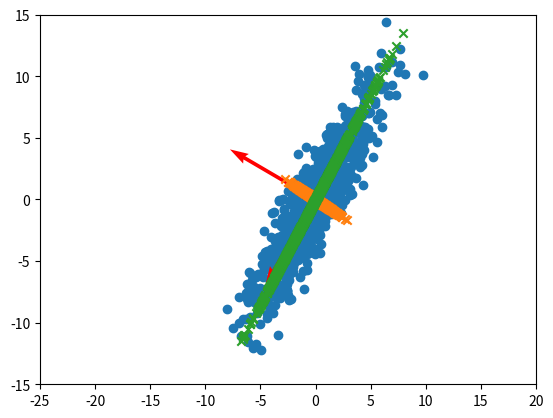

Generate this figure with matplotlib:
"""import libraries"""
import numpy as np
import random
import matplotlib.pyplot as plt

#mean=list(map(float,input("enter the means").split()))
#cov=list(map(float,input("enter the covariances").split()))
#cov=np.reshape(cov,(2,2))

#----------------generating the data----------------------------#

mean=[0,0]  #mean of the data set
cov=[[7,10],[10,18]]   #covariance matrix
l=np.random.multivariate_normal(mean,cov,1000)#dimension =(1000 X 2)  1000 vectors
x=[l[i][0] for i in range(1000)]   # array of x coordinate
y=[l[i][1] for i in range(1000)]   #array of y coordinate
plt.scatter(x,y)   #scatter plot for the generated data

#------covariance matrix and eigen values and eigen vectors----------------#

cov_matrix=np.cov(l.T)   #covariace matrix dimension (2 X 2) of features
eig_vals, eig_vecs = np.linalg.eig(cov_matrix)   # eigen values and eigen vectors respect..
qt=eig_vecs.transpose()   # transpose of eigen_vectors_matrix

#-----------plotting direction of eigen vectors q1 and q2------------------#

plt.quiver(qt[0][0],qt[0][1],scale=5,color='r')   #direction of proection of q1 eigen vector
plt.quiver(qt[1][0],qt[1][1],scale=5,color='r')     #direction of proection of q2 eigen vector

#--------------------Dot Products with both eigen vectors and also with only one of them-----#

Dot_1_2=qt.dot(l.T)   # taking dot product with both eigen vectors
Dot_1=qt[0].dot(l.T)   #taking dotproduct with q1 eigen vector
Dot_2=qt[1].dot(l.T)   #taking  dotproduct with q2 eigen vector

#----------------------Projection within three directions---------------3
Pro_2=[]   #initialise  list to store projection on q2
Pro_1=[]    #initialise  list to store projection on q1
Pro_1_2=[]  #initialise  list to store projection on q1 and q2 both

#now projecting on every eigen vectors i.e.multiply by data
for i in range(1000):
    Pro_1.append(Dot_1[i]*eig_vecs.T[0])     #for q1 eigen vectr
    Pro_2.append(Dot_2[i]*eig_vecs.T[1])     #for q2 eigen vectr
    z1=Dot_1_2.T[i][0]*eig_vecs.T[0]      #for q1 and q2 eigen vectr
    z2=Dot_1_2.T[i][1]*eig_vecs.T[1]       #for q1 and q2 eigen vectr
    Pro_1_2.append(z1+z2)

Pro_1=np.array(Pro_1).transpose()
Pro_2=np.array(Pro_2).transpose()
#-------------------plotting projected data on q1 an q2 eigen vector
plt.scatter(Pro_1[0],Pro_1[1],marker='x')
plt.scatter(Pro_2[0],Pro_2[1],marker='x')
plt.xlim([-25,20])
plt.ylim([-15,15])

#-------------calculating errors ------------------------#

error_pro_1=0
error_pro_2=0
error_pro_1_2=0
for i in range(1000):
    error_pro_1=error_pro_1 + (l[i][0]-Pro_1.T[i][0])**2 + (l[i][1]-Pro_1.T[i][1])**2
    error_pro_2=error_pro_2 + (l[i][0]-Pro_2.T[i][0])**2 + (l[i][1]-Pro_2.T[i][1])**2
    error_pro_1_2=error_pro_1_2 + (l[i][0]-Pro_1_2[i][0])**2 + (l[i][1]-Pro_1_2[i][1])**2

# print("Error when both are taken",error_pro_1_2**0.5)
# print("Error when Projected on 1st q1",error_pro_1**0.5)
# print("Error when  Projected on 2nd q2",error_pro_2**0.5)
